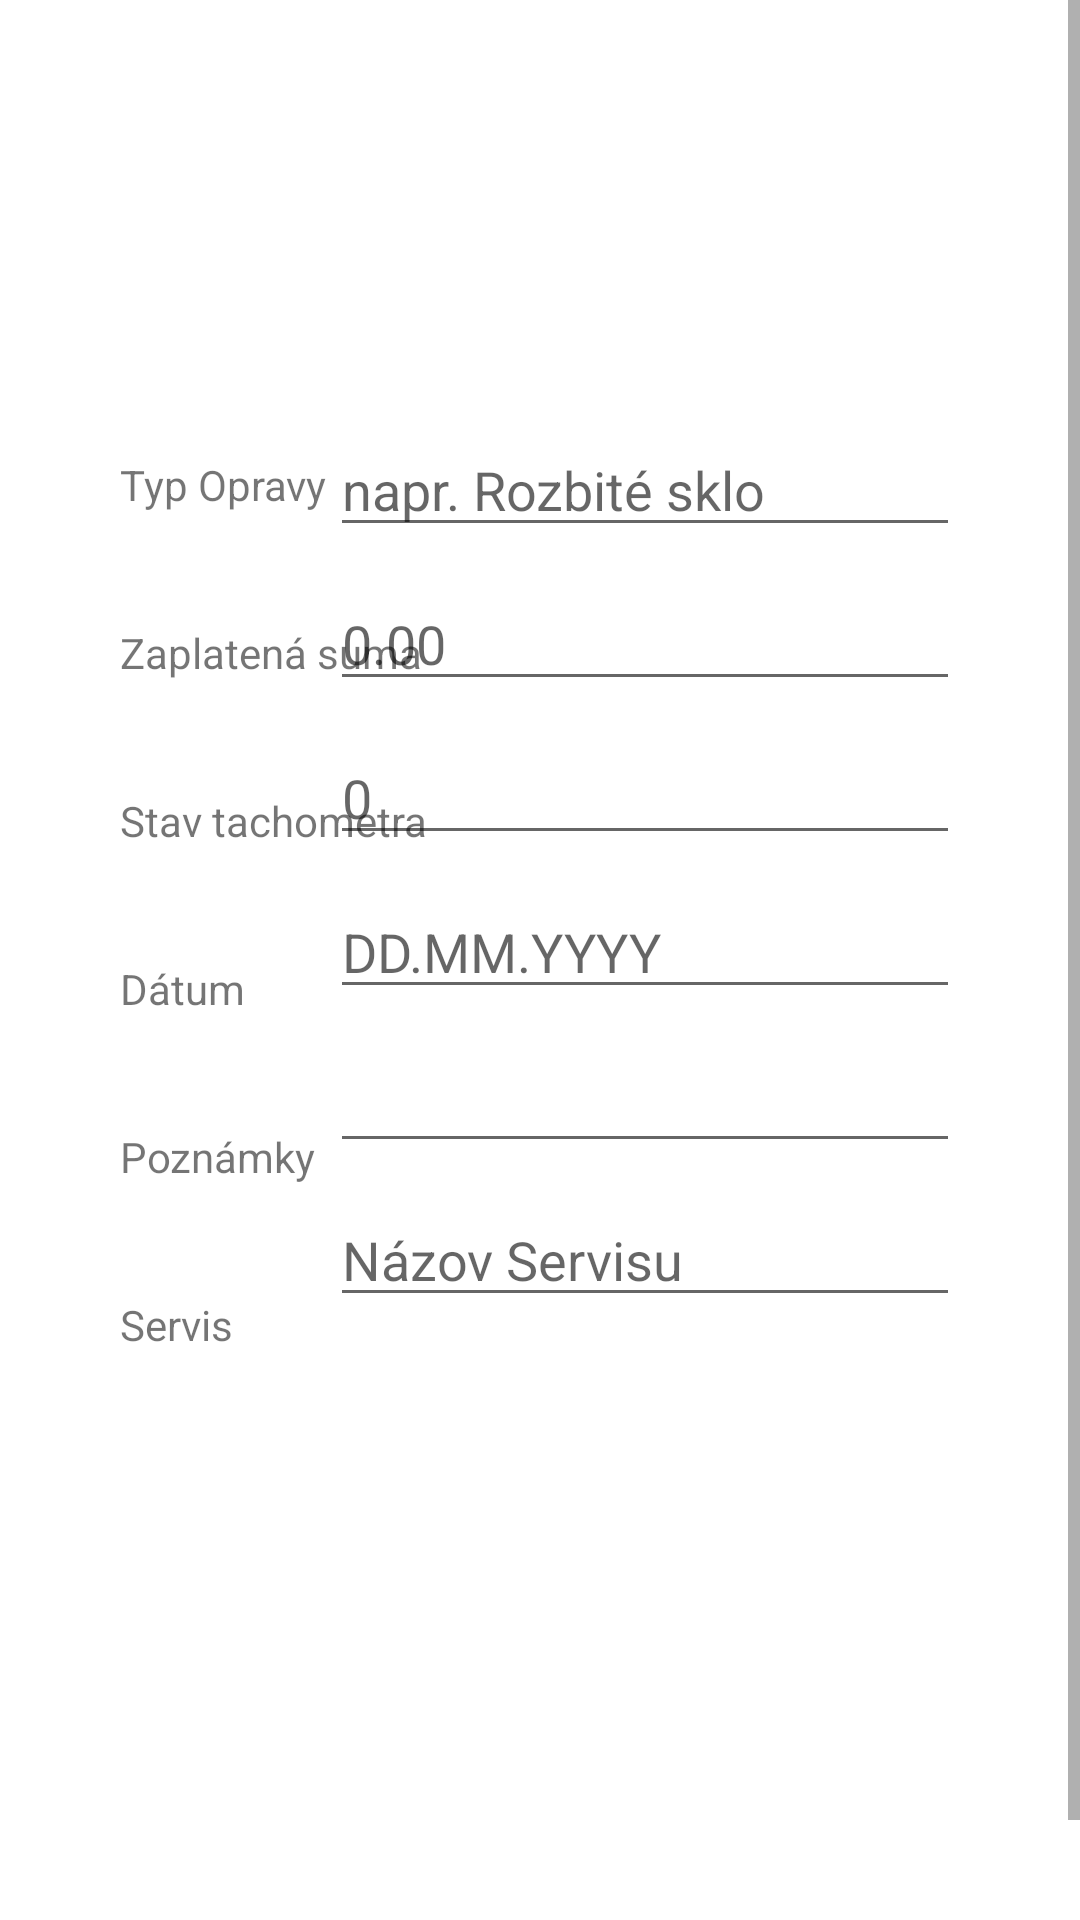

This screen was rendered from an Android layout file. Write that file and the resources it references.
<!-- AndroidManifest.xml: application theme Theme.CarStat -->
<!-- res/layout/fragment_opravy.xml -->
<?xml version="1.0" encoding="utf-8"?>
<ScrollView xmlns:android="http://schemas.android.com/apk/res/android"
    xmlns:app="http://schemas.android.com/apk/res-auto"
    xmlns:tools="http://schemas.android.com/tools"
    android:layout_width="match_parent"
    android:layout_height="match_parent">

    <androidx.constraintlayout.widget.ConstraintLayout
        android:layout_width="match_parent"
        android:layout_height="wrap_content"
        android:padding="40dp"
        tools:context=".MainActivity">

    <EditText
        android:id="@+id/typOpravyOprava"
        android:layout_width="wrap_content"
        android:layout_height="wrap_content"
        android:layout_marginTop="101dp"
        android:ems="10"
        android:hint="napr. Rozbité sklo"
        android:inputType="textPersonName"
        app:layout_constraintEnd_toEndOf="parent"
        app:layout_constraintTop_toTopOf="parent" />

    <EditText
        android:id="@+id/zaplatenaSumaOprava"
        android:layout_width="wrap_content"
        android:layout_height="wrap_content"
        android:layout_marginTop="10dp"
        android:ems="10"
        android:hint="0.00"
        android:inputType="numberDecimal"
        app:layout_constraintEnd_toEndOf="parent"
        app:layout_constraintTop_toBottomOf="@+id/typOpravyOprava" />

    <EditText
        android:id="@+id/stavTachometraOprava"
        android:layout_width="wrap_content"
        android:layout_height="wrap_content"
        android:layout_marginTop="10dp"
        android:ems="10"
        android:hint="0"
        android:inputType="numberDecimal"
        app:layout_constraintEnd_toEndOf="parent"
        app:layout_constraintTop_toBottomOf="@+id/zaplatenaSumaOprava" />

    <EditText
        android:id="@+id/datumOprava"
        android:layout_width="wrap_content"
        android:layout_height="wrap_content"
        android:layout_marginTop="10dp"
        android:ems="10"
        android:hint="DD.MM.YYYY"
        android:inputType="date"
        app:layout_constraintEnd_toEndOf="parent"
        app:layout_constraintTop_toBottomOf="@+id/stavTachometraOprava" />

    <EditText
        android:id="@+id/poznamkyOprava"
        android:layout_width="wrap_content"
        android:layout_height="wrap_content"
        android:layout_marginTop="10dp"
        android:ems="10"
        android:hint=""
        android:inputType="textPersonName"
        app:layout_constraintEnd_toEndOf="parent"
        app:layout_constraintTop_toBottomOf="@+id/datumOprava" />

    <EditText
        android:id="@+id/servisOprava"
        android:layout_width="wrap_content"
        android:layout_height="wrap_content"
        android:layout_marginTop="10dp"
        android:ems="10"
        android:hint="Názov Servisu"
        android:inputType="textPersonName"
        app:layout_constraintEnd_toEndOf="parent"
        app:layout_constraintTop_toBottomOf="@+id/poznamkyOprava" />

    <TextView
        android:id="@+id/textView3"
        android:layout_width="wrap_content"
        android:layout_height="wrap_content"
        android:layout_marginTop="112dp"
        android:text="Typ Opravy"
        app:layout_constraintStart_toStartOf="parent"
        app:layout_constraintTop_toTopOf="parent" />

    <TextView
        android:id="@+id/textView4"
        android:layout_width="wrap_content"
        android:layout_height="wrap_content"
        android:layout_marginTop="37dp"
        android:text="Zaplatená suma"
        app:layout_constraintStart_toStartOf="parent"
        app:layout_constraintTop_toBottomOf="@+id/textView3" />

    <TextView
        android:id="@+id/textView5"
        android:layout_width="wrap_content"
        android:layout_height="wrap_content"
        android:layout_marginTop="37dp"
        android:text="Stav tachometra"
        app:layout_constraintStart_toStartOf="parent"
        app:layout_constraintTop_toBottomOf="@+id/textView4" />

    <TextView
        android:id="@+id/textView6"
        android:layout_width="wrap_content"
        android:layout_height="wrap_content"
        android:layout_marginTop="37dp"
        android:text="Dátum"
        app:layout_constraintStart_toStartOf="parent"
        app:layout_constraintTop_toBottomOf="@+id/textView5" />

    <TextView
        android:id="@+id/textView7"
        android:layout_width="wrap_content"
        android:layout_height="wrap_content"
        android:layout_marginTop="37dp"
        android:text="Poznámky"
        app:layout_constraintStart_toStartOf="parent"
        app:layout_constraintTop_toBottomOf="@+id/textView6" />

    <TextView
        android:id="@+id/textView8"
        android:layout_width="wrap_content"
        android:layout_height="wrap_content"
        android:layout_marginTop="37dp"
        android:text="Servis"
        app:layout_constraintStart_toStartOf="parent"
        app:layout_constraintTop_toBottomOf="@+id/textView7" />

        <Button
            android:id="@+id/ulozOpravy"
            android:layout_width="wrap_content"
            android:layout_height="wrap_content"
            android:layout_marginStart="160dp"
            android:layout_marginTop="50dp"
            android:layout_marginEnd="160dp"
            android:text="Uložiť"
            android:onClick="onClkRepairInp"
            app:iconTint="#FFFFFF"
            app:layout_constraintEnd_toEndOf="parent"
            app:layout_constraintStart_toStartOf="parent"
            app:layout_constraintTop_toBottomOf="@+id/servisOprava" />

        <Button
            android:id="@+id/vypisTankovanie"
            android:layout_width="wrap_content"
            android:layout_height="wrap_content"
            android:layout_marginStart="160dp"
            android:layout_marginTop="50dp"
            android:layout_marginEnd="160dp"
            android:text="Vypíš zoznam opráv"
            android:onClick="onClkRepairOut"
            app:layout_constraintEnd_toEndOf="parent"
            app:layout_constraintStart_toStartOf="parent"
            app:layout_constraintTop_toBottomOf="@+id/ulozOpravy" />

    </androidx.constraintlayout.widget.ConstraintLayout>
</ScrollView>
<!-- resources referenced by this layout -->
<resources>
  <style name="Theme.CarStat" parent="Theme.MaterialComponents.DayNight.DarkActionBar">
          
          <item name="colorPrimary">@color/purple_500</item>
          <item name="colorPrimaryVariant">@color/purple_700</item>
          <item name="colorOnPrimary">@color/white</item>
          
          <item name="colorSecondary">@color/teal_200</item>
          <item name="colorSecondaryVariant">@color/teal_700</item>
          <item name="colorOnSecondary">@color/black</item>
          
          <item name="android:statusBarColor" tools:targetApi="l">?attr/colorPrimaryVariant</item>
          
      </style>
  <!-- not gathered from this repository: default colours our renderer supplied (Android Studio template values) -->
  <color name="purple_500">#FF6200EE</color>
  <color name="purple_700">#FF3700B3</color>
  <color name="teal_200">#FF03DAC5</color>
  <color name="teal_700">#FF018786</color>
  <color name="black">#FF000000</color>
  <color name="white">#FFFFFFFF</color>
</resources>
